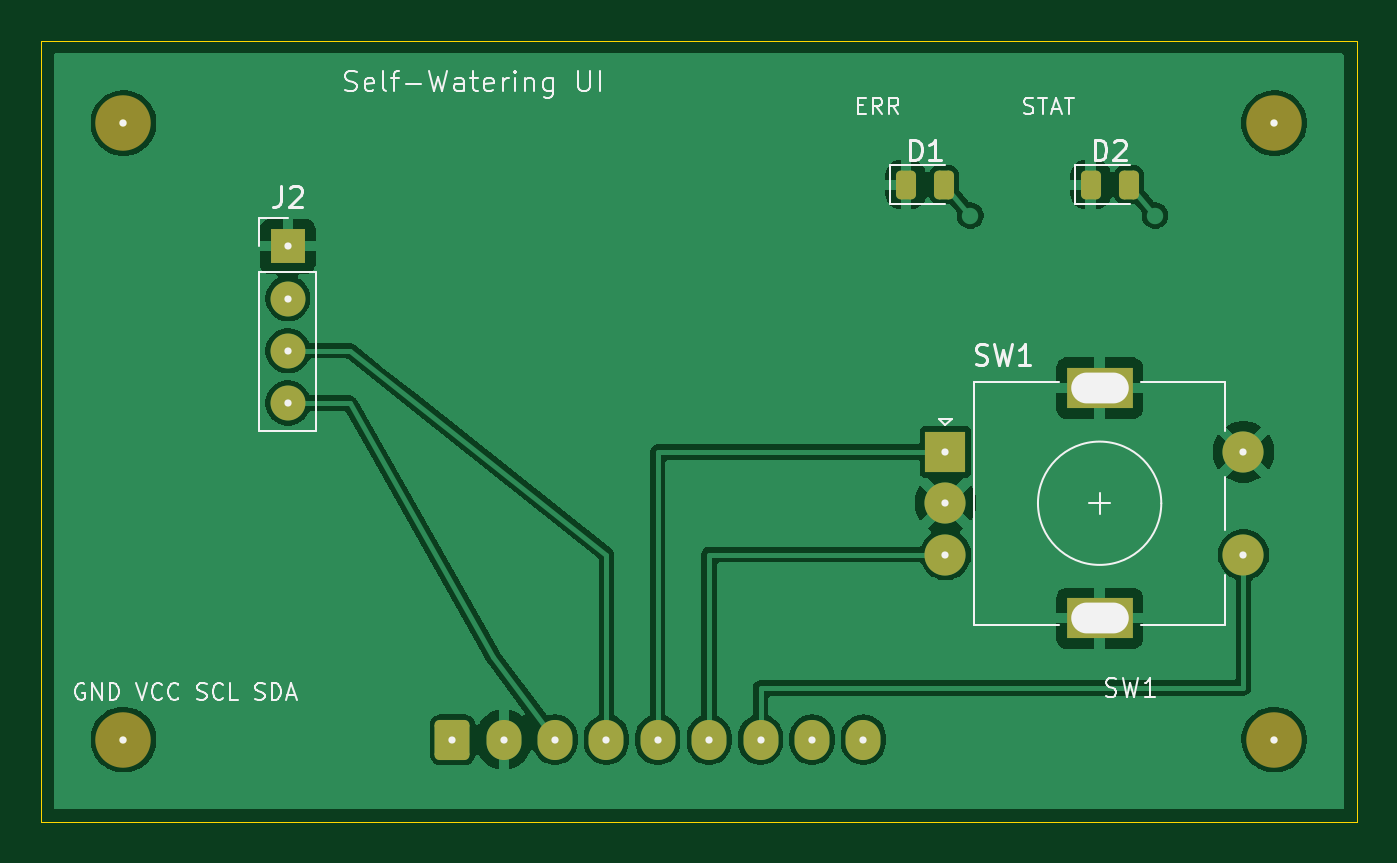
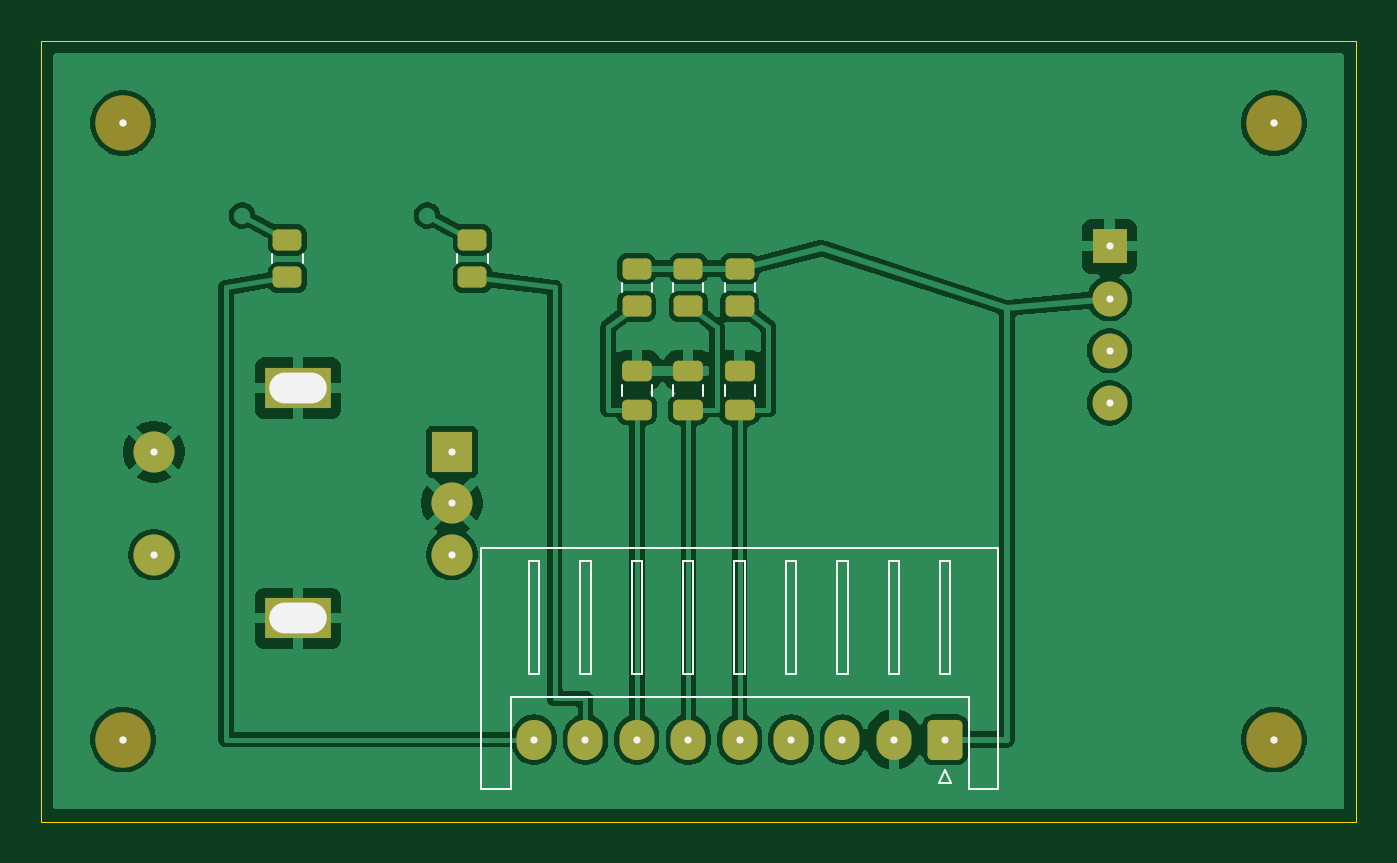
Circuit board: 9 layer files. Board 64.0 x 38.0 mm.
- bottom_copper: BoardB_UI-B_Cu.gbr (67917 bytes)
- bottom_mask: BoardB_UI-B_Mask.gbr (3515 bytes)
- paste: BoardB_UI-B_Paste.gbr (2489 bytes)
- bottom_silk: BoardB_UI-B_Silkscreen.gbr (3688 bytes)
- outline: BoardB_UI-Edge_Cuts.gbr (1248 bytes)
- top_copper: BoardB_UI-F_Cu.gbr (50156 bytes)
- top_mask: BoardB_UI-F_Mask.gbr (2898 bytes)
- paste: BoardB_UI-F_Paste.gbr (1867 bytes)
- top_silk: BoardB_UI-F_Silkscreen.gbr (21793 bytes)

=== bottom_copper: BoardB_UI-B_Cu.gbr (67917 bytes, source omitted) ===
=== bottom_mask: BoardB_UI-B_Mask.gbr ===
%TF.GenerationSoftware,KiCad,Pcbnew,9.0.7*%
%TF.CreationDate,2026-05-19T14:18:59-05:00*%
%TF.ProjectId,BoardB_UI,426f6172-6442-45f5-9549-2e6b69636164,rev?*%
%TF.SameCoordinates,Original*%
%TF.FileFunction,Soldermask,Bot*%
%TF.FilePolarity,Negative*%
%FSLAX46Y46*%
G04 Gerber Fmt 4.6, Leading zero omitted, Abs format (unit mm)*
G04 Created by KiCad (PCBNEW 9.0.7) date 2026-05-19 14:18:59*
%MOMM*%
%LPD*%
G01*
G04 APERTURE LIST*
G04 Aperture macros list*
%AMRoundRect*
0 Rectangle with rounded corners*
0 $1 Rounding radius*
0 $2 $3 $4 $5 $6 $7 $8 $9 X,Y pos of 4 corners*
0 Add a 4 corners polygon primitive as box body*
4,1,4,$2,$3,$4,$5,$6,$7,$8,$9,$2,$3,0*
0 Add four circle primitives for the rounded corners*
1,1,$1+$1,$2,$3*
1,1,$1+$1,$4,$5*
1,1,$1+$1,$6,$7*
1,1,$1+$1,$8,$9*
0 Add four rect primitives between the rounded corners*
20,1,$1+$1,$2,$3,$4,$5,0*
20,1,$1+$1,$4,$5,$6,$7,0*
20,1,$1+$1,$6,$7,$8,$9,0*
20,1,$1+$1,$8,$9,$2,$3,0*%
G04 Aperture macros list end*
%ADD10C,2.700000*%
%ADD11R,1.700000X1.700000*%
%ADD12C,1.700000*%
%ADD13R,2.000000X2.000000*%
%ADD14C,2.000000*%
%ADD15R,3.200000X2.000000*%
%ADD16RoundRect,0.250000X-0.450000X0.262500X-0.450000X-0.262500X0.450000X-0.262500X0.450000X0.262500X0*%
%ADD17RoundRect,0.250000X0.475000X-0.250000X0.475000X0.250000X-0.475000X0.250000X-0.475000X-0.250000X0*%
%ADD18RoundRect,0.250000X0.450000X-0.262500X0.450000X0.262500X-0.450000X0.262500X-0.450000X-0.262500X0*%
%ADD19RoundRect,0.250000X-0.600000X-0.725000X0.600000X-0.725000X0.600000X0.725000X-0.600000X0.725000X0*%
%ADD20O,1.700000X1.950000*%
%ADD21C,0.350000*%
%ADD22O,2.800000X1.500000*%
G04 APERTURE END LIST*
D10*
%TO.C,H2*%
X60000000Y-4000000D03*
%TD*%
%TO.C,H4*%
X60000000Y-34000000D03*
%TD*%
D11*
%TO.C,J2*%
X12000000Y-10000000D03*
D12*
X12000000Y-12540000D03*
X12000000Y-15080000D03*
X12000000Y-17620000D03*
%TD*%
D10*
%TO.C,H3*%
X4000000Y-34000000D03*
%TD*%
%TO.C,H1*%
X4000000Y-4000000D03*
%TD*%
D13*
%TO.C,SW1*%
X44000000Y-20000000D03*
D14*
X44000000Y-25000000D03*
X44000000Y-22500000D03*
D15*
X51500000Y-16900000D03*
X51500000Y-28100000D03*
D14*
X58500000Y-25000000D03*
X58500000Y-20000000D03*
%TD*%
D16*
%TO.C,R3*%
X35000000Y-11087500D03*
X35000000Y-12912500D03*
%TD*%
D17*
%TO.C,C1*%
X30000000Y-17950000D03*
X30000000Y-16050000D03*
%TD*%
D16*
%TO.C,R2*%
X32500000Y-11087500D03*
X32500000Y-12912500D03*
%TD*%
%TO.C,R1*%
X30000000Y-11087500D03*
X30000000Y-12912500D03*
%TD*%
D18*
%TO.C,R5*%
X52000000Y-11512500D03*
X52000000Y-9687500D03*
%TD*%
%TO.C,R4*%
X43000000Y-11512500D03*
X43000000Y-9687500D03*
%TD*%
D17*
%TO.C,C3*%
X35000000Y-17950000D03*
X35000000Y-16050000D03*
%TD*%
D19*
%TO.C,J1*%
X20000000Y-34000000D03*
D20*
X22500000Y-34000000D03*
X25000000Y-34000000D03*
X27500000Y-34000000D03*
X30000000Y-34000000D03*
X32500000Y-34000000D03*
X35000000Y-34000000D03*
X37500000Y-34000000D03*
X40000000Y-34000000D03*
%TD*%
D17*
%TO.C,C2*%
X32500000Y-17950000D03*
X32500000Y-16050000D03*
%TD*%
D21*
X60000000Y-4000000D03*
X60000000Y-34000000D03*
X12000000Y-10000000D03*
X12000000Y-12540000D03*
X12000000Y-15080000D03*
X12000000Y-17620000D03*
X4000000Y-34000000D03*
X4000000Y-4000000D03*
X44000000Y-20000000D03*
X44000000Y-25000000D03*
X44000000Y-22500000D03*
D22*
X51500000Y-16900000D03*
X51500000Y-28100000D03*
D21*
X58500000Y-25000000D03*
X58500000Y-20000000D03*
X20000000Y-34000000D03*
X22500000Y-34000000D03*
X25000000Y-34000000D03*
X27500000Y-34000000D03*
X30000000Y-34000000D03*
X32500000Y-34000000D03*
X35000000Y-34000000D03*
X37500000Y-34000000D03*
X40000000Y-34000000D03*
M02*

=== paste: BoardB_UI-B_Paste.gbr (2489 bytes, source withheld) ===
=== bottom_silk: BoardB_UI-B_Silkscreen.gbr ===
%TF.GenerationSoftware,KiCad,Pcbnew,9.0.7*%
%TF.CreationDate,2026-05-19T14:18:59-05:00*%
%TF.ProjectId,BoardB_UI,426f6172-6442-45f5-9549-2e6b69636164,rev?*%
%TF.SameCoordinates,Original*%
%TF.FileFunction,Legend,Bot*%
%TF.FilePolarity,Positive*%
%FSLAX46Y46*%
G04 Gerber Fmt 4.6, Leading zero omitted, Abs format (unit mm)*
G04 Created by KiCad (PCBNEW 9.0.7) date 2026-05-19 14:18:59*
%MOMM*%
%LPD*%
G01*
G04 APERTURE LIST*
%ADD10C,0.120000*%
%ADD11C,0.350000*%
%ADD12O,2.800000X1.500000*%
G04 APERTURE END LIST*
D10*
%TO.C,R3*%
X34265000Y-11772936D02*
X34265000Y-12227064D01*
X35735000Y-11772936D02*
X35735000Y-12227064D01*
%TO.C,C1*%
X29265000Y-17261252D02*
X29265000Y-16738748D01*
X30735000Y-17261252D02*
X30735000Y-16738748D01*
%TO.C,R2*%
X31765000Y-11772936D02*
X31765000Y-12227064D01*
X33235000Y-11772936D02*
X33235000Y-12227064D01*
%TO.C,R1*%
X29265000Y-11772936D02*
X29265000Y-12227064D01*
X30735000Y-11772936D02*
X30735000Y-12227064D01*
%TO.C,R5*%
X51265000Y-10827064D02*
X51265000Y-10372936D01*
X52735000Y-10827064D02*
X52735000Y-10372936D01*
%TO.C,R4*%
X42265000Y-10827064D02*
X42265000Y-10372936D01*
X43735000Y-10827064D02*
X43735000Y-10372936D01*
%TO.C,C3*%
X34265000Y-17261252D02*
X34265000Y-16738748D01*
X35735000Y-17261252D02*
X35735000Y-16738748D01*
%TO.C,J1*%
X17440000Y-24690000D02*
X17440000Y-36410000D01*
X17440000Y-36410000D02*
X18860000Y-36410000D01*
X18860000Y-31910000D02*
X30000000Y-31910000D01*
X18860000Y-36410000D02*
X18860000Y-31910000D01*
X19700000Y-36100000D02*
X20300000Y-36100000D01*
X20000000Y-35500000D02*
X19700000Y-36100000D01*
X20300000Y-36100000D02*
X20000000Y-35500000D01*
X30000000Y-24690000D02*
X17440000Y-24690000D01*
X30000000Y-24690000D02*
X42560000Y-24690000D01*
X41140000Y-31910000D02*
X30000000Y-31910000D01*
X41140000Y-36410000D02*
X41140000Y-31910000D01*
X42560000Y-24690000D02*
X42560000Y-36410000D01*
X42560000Y-36410000D02*
X41140000Y-36410000D01*
X19750000Y-30800000D02*
X20250000Y-30800000D01*
X20250000Y-25300000D01*
X19750000Y-25300000D01*
X19750000Y-30800000D01*
X22250000Y-30800000D02*
X22750000Y-30800000D01*
X22750000Y-25300000D01*
X22250000Y-25300000D01*
X22250000Y-30800000D01*
X24750000Y-30800000D02*
X25250000Y-30800000D01*
X25250000Y-25300000D01*
X24750000Y-25300000D01*
X24750000Y-30800000D01*
X27250000Y-30800000D02*
X27750000Y-30800000D01*
X27750000Y-25300000D01*
X27250000Y-25300000D01*
X27250000Y-30800000D01*
X29750000Y-30800000D02*
X30250000Y-30800000D01*
X30250000Y-25300000D01*
X29750000Y-25300000D01*
X29750000Y-30800000D01*
X32250000Y-30800000D02*
X32750000Y-30800000D01*
X32750000Y-25300000D01*
X32250000Y-25300000D01*
X32250000Y-30800000D01*
X34750000Y-30800000D02*
X35250000Y-30800000D01*
X35250000Y-25300000D01*
X34750000Y-25300000D01*
X34750000Y-30800000D01*
X37250000Y-30800000D02*
X37750000Y-30800000D01*
X37750000Y-25300000D01*
X37250000Y-25300000D01*
X37250000Y-30800000D01*
X39750000Y-30800000D02*
X40250000Y-30800000D01*
X40250000Y-25300000D01*
X39750000Y-25300000D01*
X39750000Y-30800000D01*
%TO.C,C2*%
X31765000Y-17261252D02*
X31765000Y-16738748D01*
X33235000Y-17261252D02*
X33235000Y-16738748D01*
%TD*%
D11*
X60000000Y-4000000D03*
X60000000Y-34000000D03*
X12000000Y-10000000D03*
X12000000Y-12540000D03*
X12000000Y-15080000D03*
X12000000Y-17620000D03*
X4000000Y-34000000D03*
X4000000Y-4000000D03*
X44000000Y-20000000D03*
X44000000Y-25000000D03*
X44000000Y-22500000D03*
D12*
X51500000Y-16900000D03*
X51500000Y-28100000D03*
D11*
X58500000Y-25000000D03*
X58500000Y-20000000D03*
X20000000Y-34000000D03*
X22500000Y-34000000D03*
X25000000Y-34000000D03*
X27500000Y-34000000D03*
X30000000Y-34000000D03*
X32500000Y-34000000D03*
X35000000Y-34000000D03*
X37500000Y-34000000D03*
X40000000Y-34000000D03*
M02*

=== outline: BoardB_UI-Edge_Cuts.gbr ===
%TF.GenerationSoftware,KiCad,Pcbnew,9.0.7*%
%TF.CreationDate,2026-05-19T14:18:59-05:00*%
%TF.ProjectId,BoardB_UI,426f6172-6442-45f5-9549-2e6b69636164,rev?*%
%TF.SameCoordinates,Original*%
%TF.FileFunction,Profile,NP*%
%FSLAX46Y46*%
G04 Gerber Fmt 4.6, Leading zero omitted, Abs format (unit mm)*
G04 Created by KiCad (PCBNEW 9.0.7) date 2026-05-19 14:18:59*
%MOMM*%
%LPD*%
G01*
G04 APERTURE LIST*
%TA.AperFunction,Profile*%
%ADD10C,0.050000*%
%TD*%
%ADD11C,0.350000*%
%ADD12O,2.800000X1.500000*%
G04 APERTURE END LIST*
D10*
X0Y-38000000D02*
X0Y0D01*
X0Y0D02*
X64000000Y0D01*
X64000000Y-38000000D02*
X0Y-38000000D01*
X64000000Y0D02*
X64000000Y-38000000D01*
D11*
X60000000Y-4000000D03*
X60000000Y-34000000D03*
X12000000Y-10000000D03*
X12000000Y-12540000D03*
X12000000Y-15080000D03*
X12000000Y-17620000D03*
X4000000Y-34000000D03*
X4000000Y-4000000D03*
X44000000Y-20000000D03*
X44000000Y-25000000D03*
X44000000Y-22500000D03*
D12*
X51500000Y-16900000D03*
X51500000Y-28100000D03*
D11*
X58500000Y-25000000D03*
X58500000Y-20000000D03*
X20000000Y-34000000D03*
X22500000Y-34000000D03*
X25000000Y-34000000D03*
X27500000Y-34000000D03*
X30000000Y-34000000D03*
X32500000Y-34000000D03*
X35000000Y-34000000D03*
X37500000Y-34000000D03*
X40000000Y-34000000D03*
M02*

=== top_copper: BoardB_UI-F_Cu.gbr (50156 bytes, source omitted) ===
=== top_mask: BoardB_UI-F_Mask.gbr (2898 bytes, source withheld) ===
=== paste: BoardB_UI-F_Paste.gbr (1867 bytes, source withheld) ===
=== top_silk: BoardB_UI-F_Silkscreen.gbr (21793 bytes, source omitted) ===
